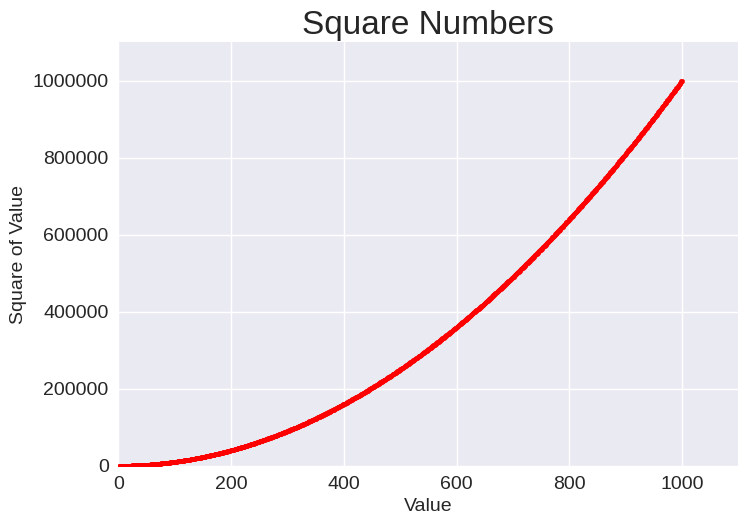

Generate this figure with matplotlib:
import matplotlib.pyplot as plt

x_values = range(1, 1001)
y_values = [x**2 for x in x_values]

plt.style.use('seaborn-v0_8')
fig, ax = plt.subplots()
ax.scatter(x_values, y_values, c='red', s=10)

# Defining Custom Colors
"""
to define custom color, pass the c argument a tuple with three decimal values between 0 and 1
For example, plot with light-green dots:
ax.scatter(x_values, y_values, c=(0, 0.8, 0), s=10)
"""

# Set chart title and label axes.
ax.set_title("Square Numbers", fontsize=24)
ax.set_xlabel("Value", fontsize=14)
ax.set_ylabel("Square of Value", fontsize=14)

# Set size of tick labels.
ax.tick_params(axis='both', which='major', labelsize=14)

# Set the range for each axis.
ax.axis([0, 1100, 0, 1_100_000])

# Prevent scientific notation (1e6 instead of 1_000_000)
plt.ticklabel_format(style='plain')

plt.show()